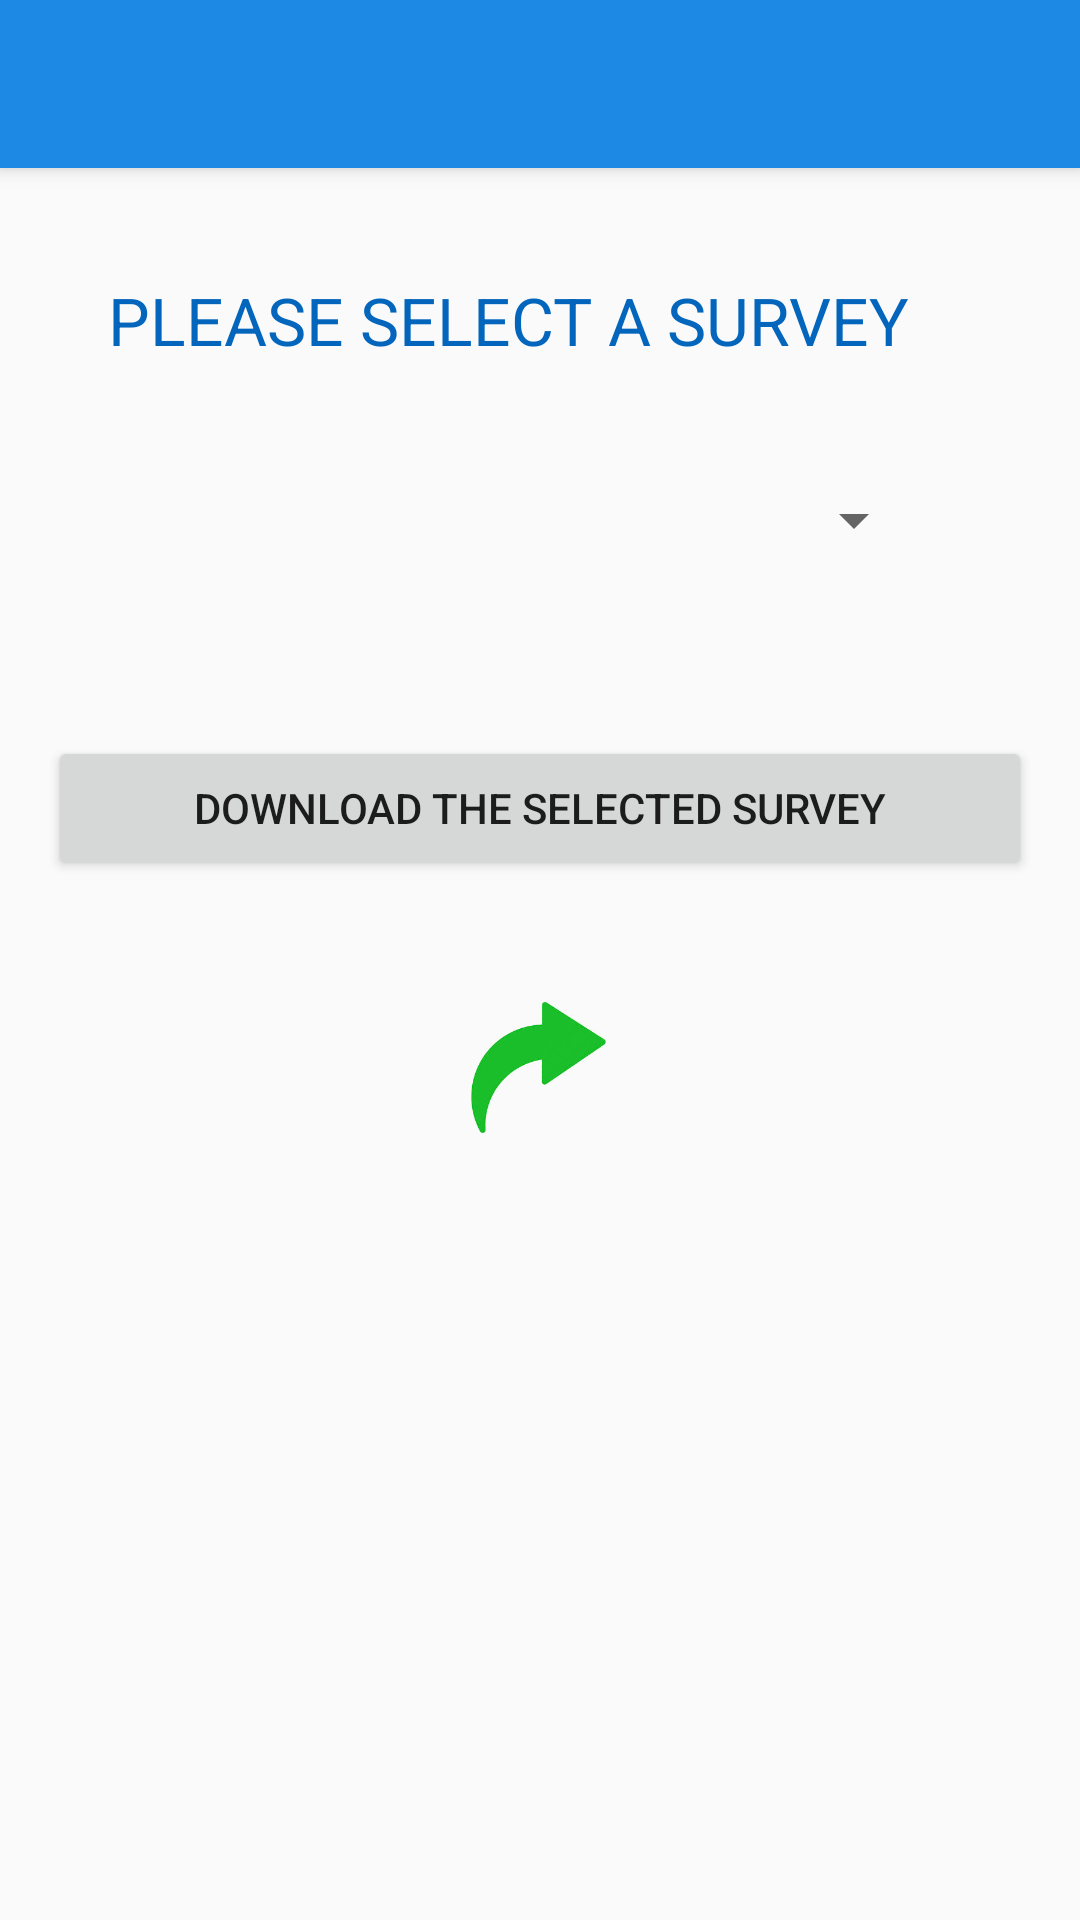

The Android layout XML behind this screen, and the referenced resources:
<!-- AndroidManifest.xml: application theme AppTheme -->
<!-- res/layout/activity_beneficiary__surveys.xml -->
<?xml version="1.0" encoding="utf-8"?>
<android.support.design.widget.CoordinatorLayout xmlns:android="http://schemas.android.com/apk/res/android"
    xmlns:app="http://schemas.android.com/apk/res-auto"
    xmlns:tools="http://schemas.android.com/tools"
    android:layout_width="match_parent"
    android:layout_height="match_parent"
    android:fitsSystemWindows="true">

    <android.support.design.widget.AppBarLayout
        android:layout_width="match_parent"
        android:layout_height="wrap_content">

        <android.support.v7.widget.Toolbar
            xmlns:app="http://schemas.android.com/apk/res-auto"
            android:id="@+id/toolbar"
            android:layout_width="match_parent"
            android:layout_height="wrap_content"
            android:minHeight="?attr/actionBarSize"
            android:background="@color/colorPrimary"
            app:elevation="8dp"
            app:theme="@style/ThemeOverlay.AppCompat.Dark.ActionBar" />

    </android.support.design.widget.AppBarLayout>

    <include layout="@layout/content_beneficiary__surveys" />
</android.support.design.widget.CoordinatorLayout>
<!-- res/layout/content_beneficiary__surveys.xml (included above) -->
<?xml version="1.0" encoding="utf-8"?>
<RelativeLayout xmlns:android="http://schemas.android.com/apk/res/android"
    xmlns:app="http://schemas.android.com/apk/res-auto"
    xmlns:tools="http://schemas.android.com/tools"
    android:layout_width="match_parent"
    android:layout_height="match_parent"
    android:paddingBottom="@dimen/activity_vertical_margin"
    android:paddingLeft="@dimen/activity_horizontal_margin"
    android:paddingRight="@dimen/activity_horizontal_margin"
    tools:context=".ui.SelectSurvey"
    android:paddingTop="@dimen/activity_vertical_margin"
    app:layout_behavior="@string/appbar_scrolling_view_behavior">

    <LinearLayout
        android:layout_width="match_parent"
        android:layout_height="wrap_content"
        android:orientation="vertical">

        <TableLayout
            android:layout_width="match_parent"
            android:layout_height="wrap_content" >

            <TableRow
                android:id="@+id/tableRow1"
                android:layout_width="match_parent"
                android:layout_height="wrap_content"
                android:layout_margin="20dp" >

                <TextView
                    android:id="@+id/textView0"
                    android:layout_width="wrap_content"
                    android:layout_height="wrap_content"
                    android:layout_weight="1"
                    android:textColor="@color/colorPrimaryDark"
                    android:text="PLEASE SELECT A SURVEY "
                    android:textAppearance="?android:attr/textAppearanceLarge" />

            </TableRow>

            <TableRow
                android:id="@+id/tableRow2"
                android:layout_width="match_parent"
                android:layout_height="wrap_content"
                android:layout_margin="20dp" >

                <Spinner
                    android:textAlignment="center"
                    android:id="@+id/spinnerSurveys"
                    android:layout_width="match_parent"
                    android:layout_height="wrap_content" />

            </TableRow>


            <Button
                android:layout_marginTop="40dp"
                android:onClick="proceedAssessment"
                android:id="@+id/fetchquiz"
                android:layout_width="match_parent"
                android:layout_height="wrap_content"
                android:text="Download the Selected Survey"/>

            <TableRow
                android:id="@+id/tableRow3"
                android:layout_width="wrap_content"
                android:layout_height="wrap_content"
                android:layout_marginTop="40sp" >

                <ImageView
                    android:clickable="true"
                    android:onClick="promptDialog"
                    android:id="@+id/check_suvinDb"
                    android:layout_width="0.0dip"
                    android:layout_height="45sp"
                    android:layout_marginRight="1sp"
                    android:layout_weight="1.0"
                    android:src="@drawable/forwardqq" />

            </TableRow>



        </TableLayout>



    </LinearLayout>



</RelativeLayout>
<!-- resources referenced by this layout -->
<resources>
  <color name="colorPrimary">#1e88e5</color>
  <color name="colorPrimaryDark">#0366bc</color>
  <dimen name="activity_horizontal_margin">16dp</dimen>
  <dimen name="activity_vertical_margin">16dp</dimen>
  <!-- drawable forwardqq: png bitmap (drawable, 30139 bytes) -->
  <style name="AppTheme" parent="Theme.AppCompat.Light.NoActionBar">
          
          <item name="colorPrimary">@color/colorPrimary</item>
          <item name="colorPrimaryDark">@color/colorPrimaryDark</item>
          <item name="colorAccent">@color/colorAccent</item>
      </style>
  <color name="colorAccent">#FF4081</color>
</resources>
